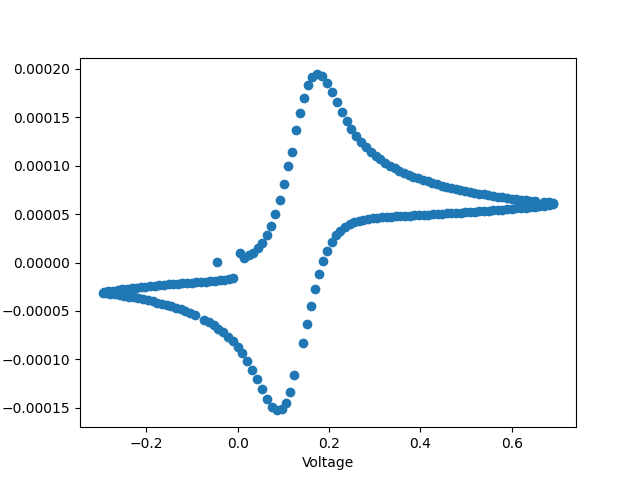

Values plotted in this chart, from the file beside it:
Wed Aug  9 13:26:19 2023
Cyclic Voltammetry
File: examples/cv_example.csv
Data Source: KBIO Potentiostat
Instrument Model: VSP
Header:
Note:
Init E (V) = -0.05
High E (V) = 0.69
Low E (V) = -0.30
Scan Rate (V/s) = 0.300
Segment = 6
Sample Interval (V) = 1.000e-02
Potential/V, Current/A
-4.544e-02, 7.795e-08
4.299e-03, 9.810e-06
1.470e-02, 5.209e-06
2.470e-02, 7.282e-06
3.463e-02, 1.036e-05
4.449e-02, 1.467e-05
5.423e-02, 2.055e-05
6.378e-02, 2.831e-05
7.320e-02, 3.823e-05
8.257e-02, 5.046e-05
9.163e-02, 6.488e-05
1.006e-01, 8.133e-05
1.094e-01, 9.931e-05
1.186e-01, 1.141e-04
1.271e-01, 1.367e-04
1.359e-01, 1.546e-04
1.449e-01, 1.705e-04
1.542e-01, 1.831e-04
1.638e-01, 1.912e-04
1.737e-01, 1.944e-04
1.840e-01, 1.923e-04
1.947e-01, 1.857e-04
2.055e-01, 1.762e-04
2.164e-01, 1.657e-04
2.273e-01, 1.554e-04
2.382e-01, 1.460e-04
2.489e-01, 1.378e-04
2.596e-01, 1.306e-04
2.702e-01, 1.244e-04
2.808e-01, 1.190e-04
2.914e-01, 1.143e-04
3.017e-01, 1.102e-04
3.122e-01, 1.065e-04
3.227e-01, 1.032e-04
3.330e-01, 1.002e-04
3.434e-01, 9.752e-05
3.537e-01, 9.508e-05
3.640e-01, 9.281e-05
3.744e-01, 9.070e-05
3.847e-01, 8.882e-05
3.949e-01, 8.698e-05
4.053e-01, 8.532e-05
4.155e-01, 8.377e-05
4.258e-01, 8.231e-05
4.360e-01, 8.090e-05
4.463e-01, 7.958e-05
4.566e-01, 7.835e-05
... 148 more rows
